14-way image classification set "nonfixed_data" from GitHub (k6zma/CavitationBubbles); label vocabulary: 0_water, 12.5_ alcohol, 12.5_alcohol, 25_ alcohol, 25_alcohol, 50_ alcohol, 50_alcohol, 5_ alcohol, 5_alcohol, 75_ alcohol, 75_alcohol, 96_ alcohol, 96_alcohol, Water.

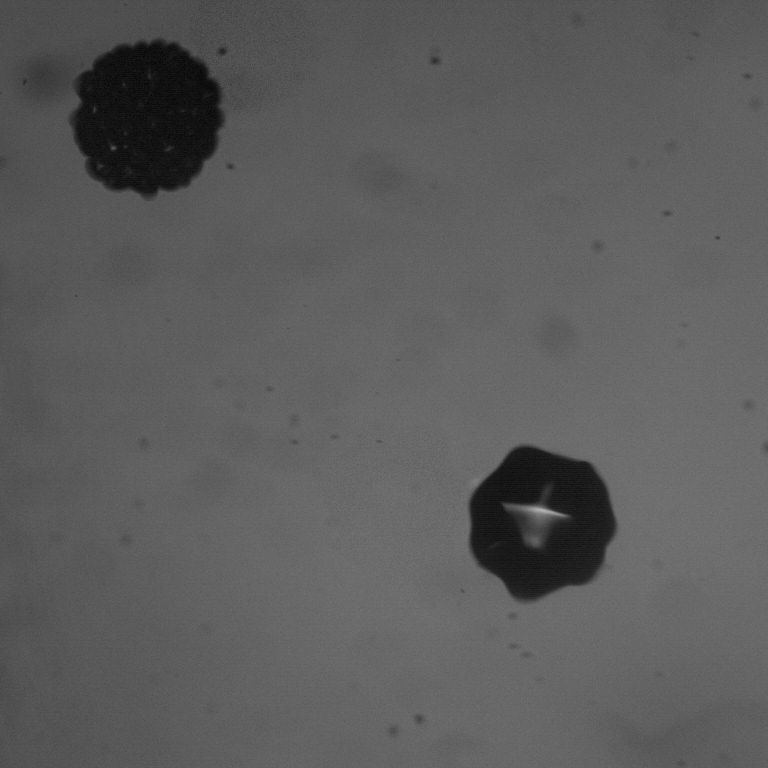
Label: 5_ alcohol

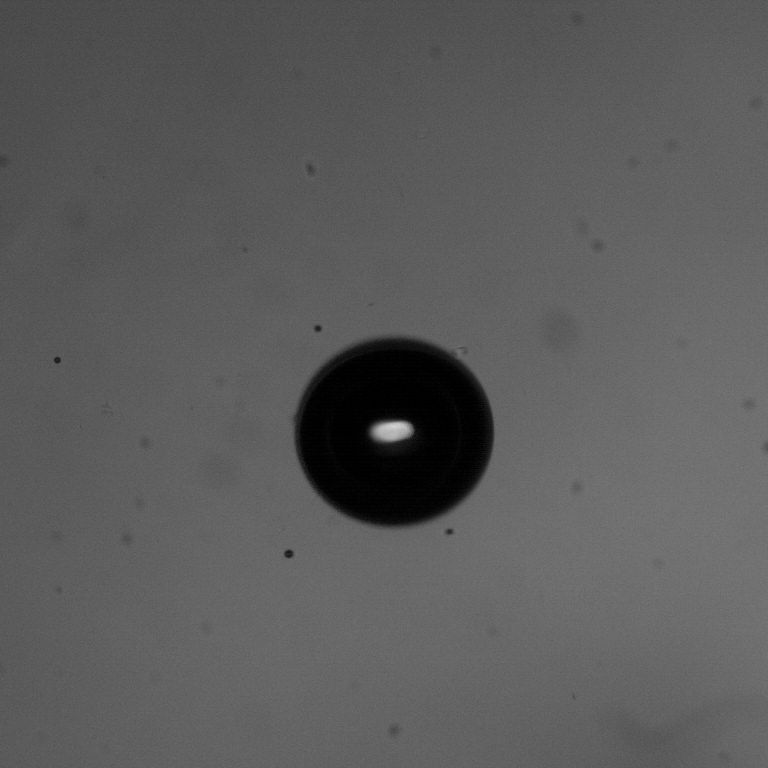
Label: 96_ alcohol

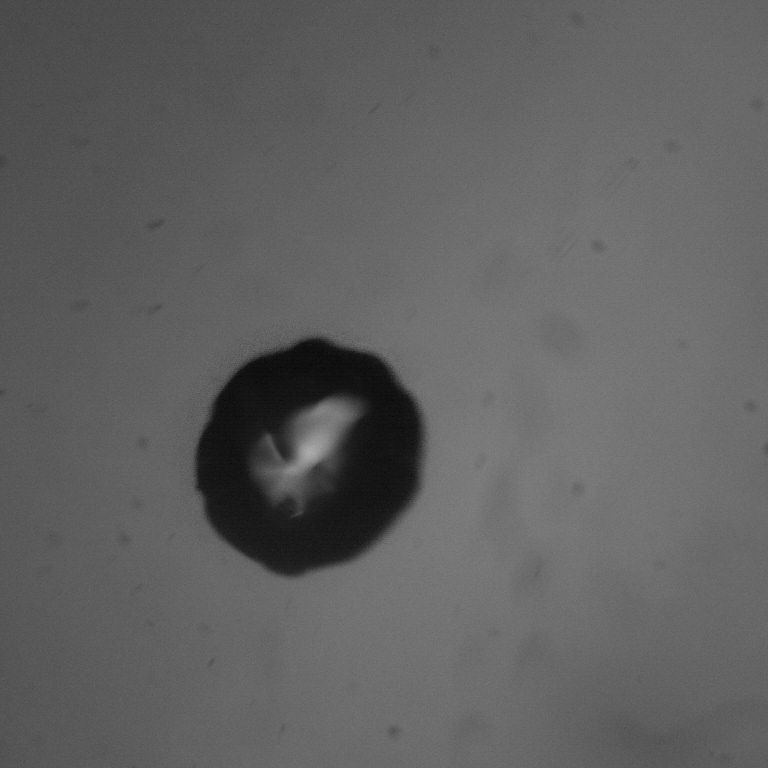
Label: 50_alcohol

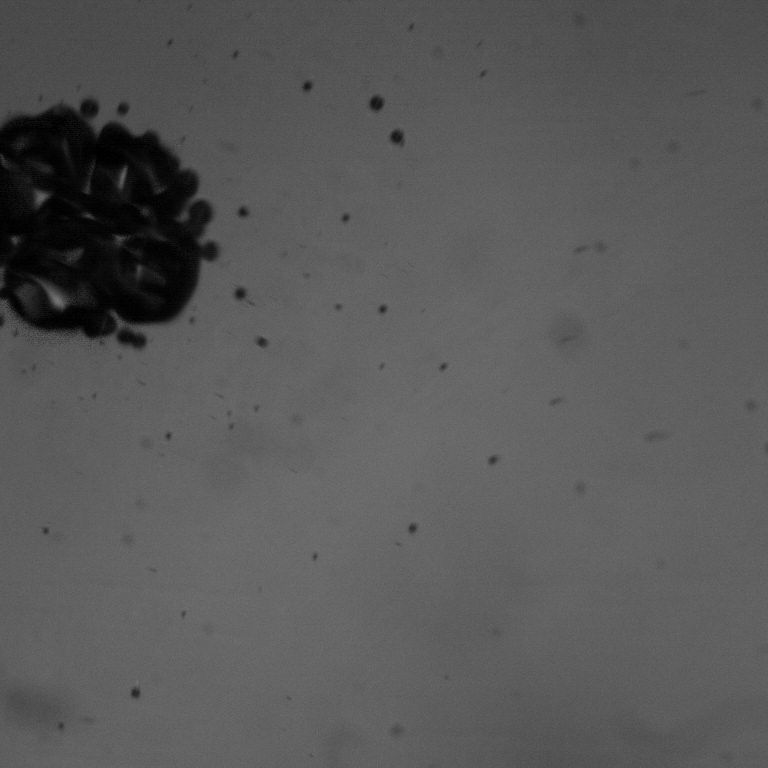
Label: 75_ alcohol

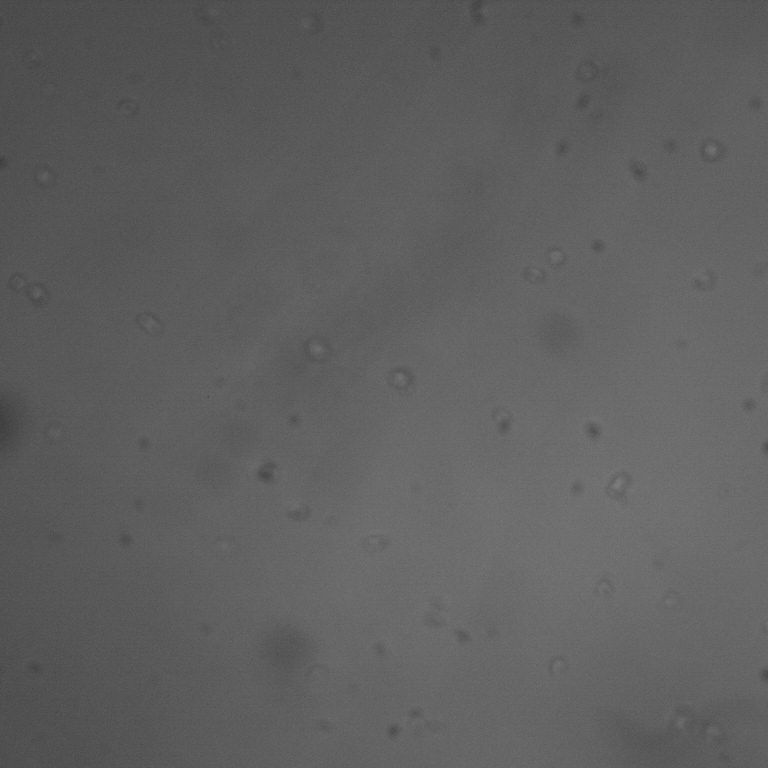
Label: 0_water

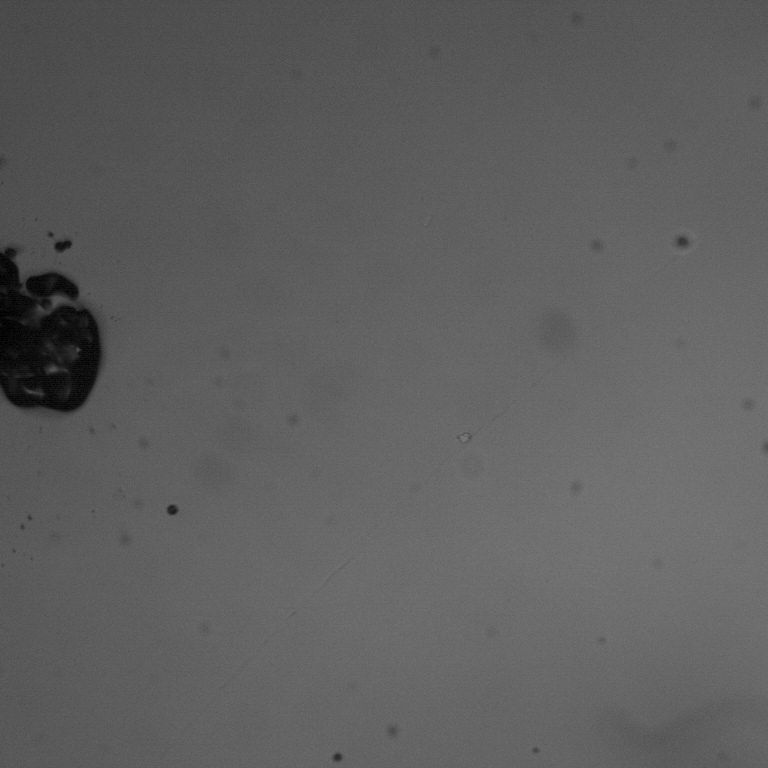
Label: 96_alcohol
